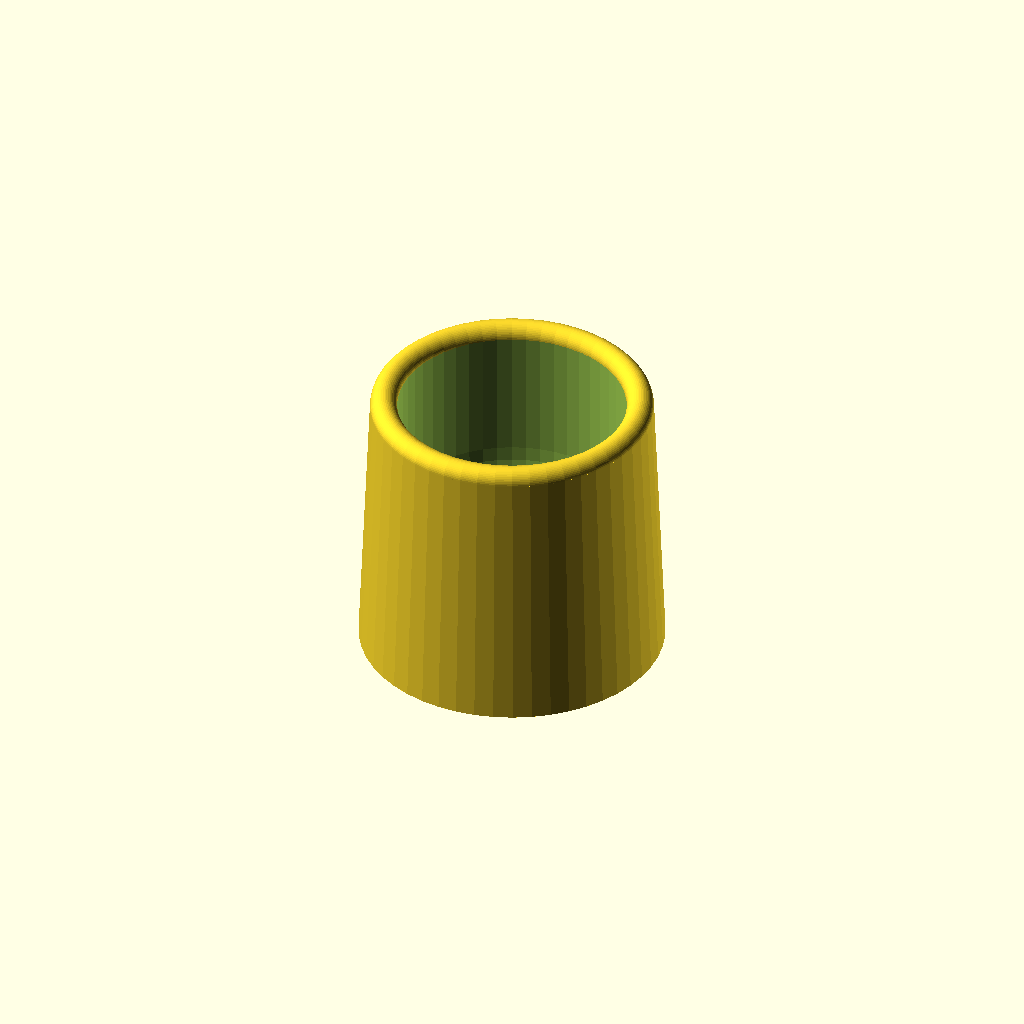
Cell 1: rendered with the file's own defaults.
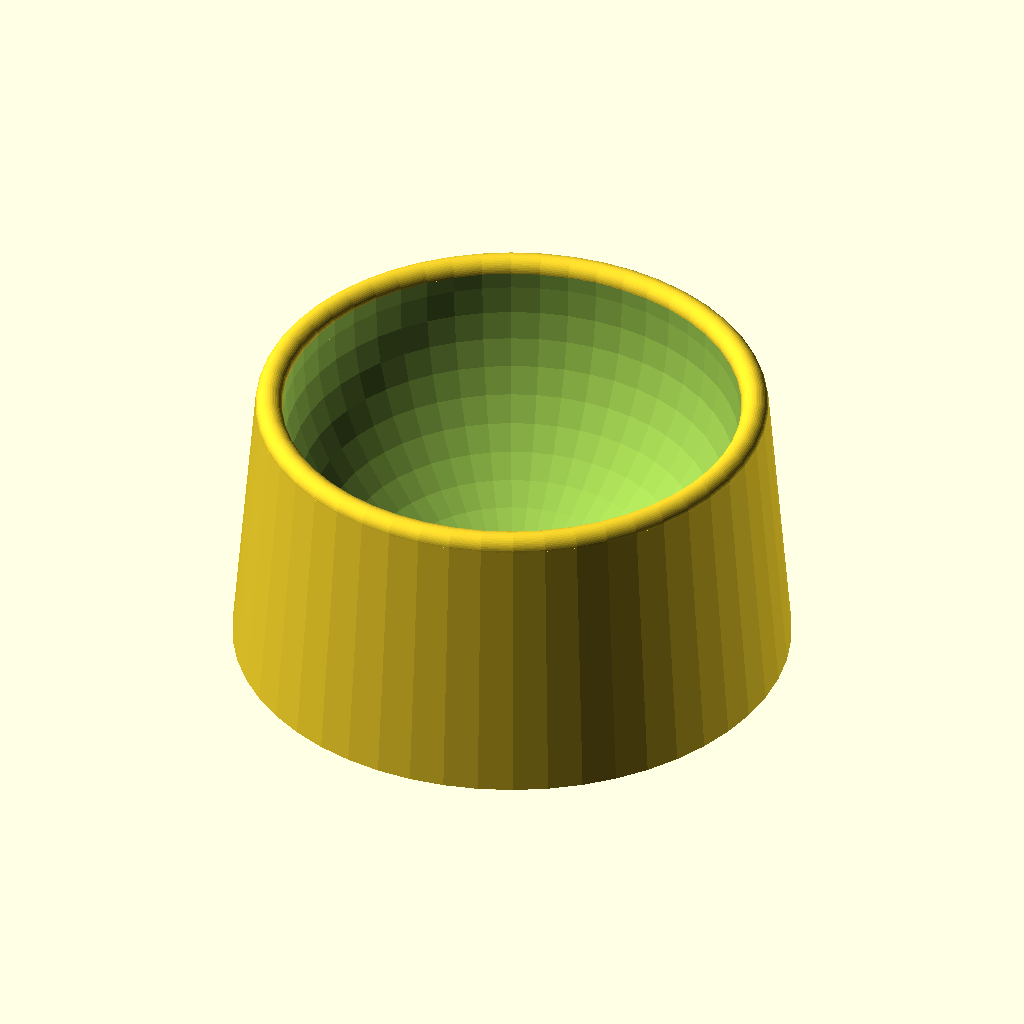
Cell 2: brush_radius = 84 (everything else at default).
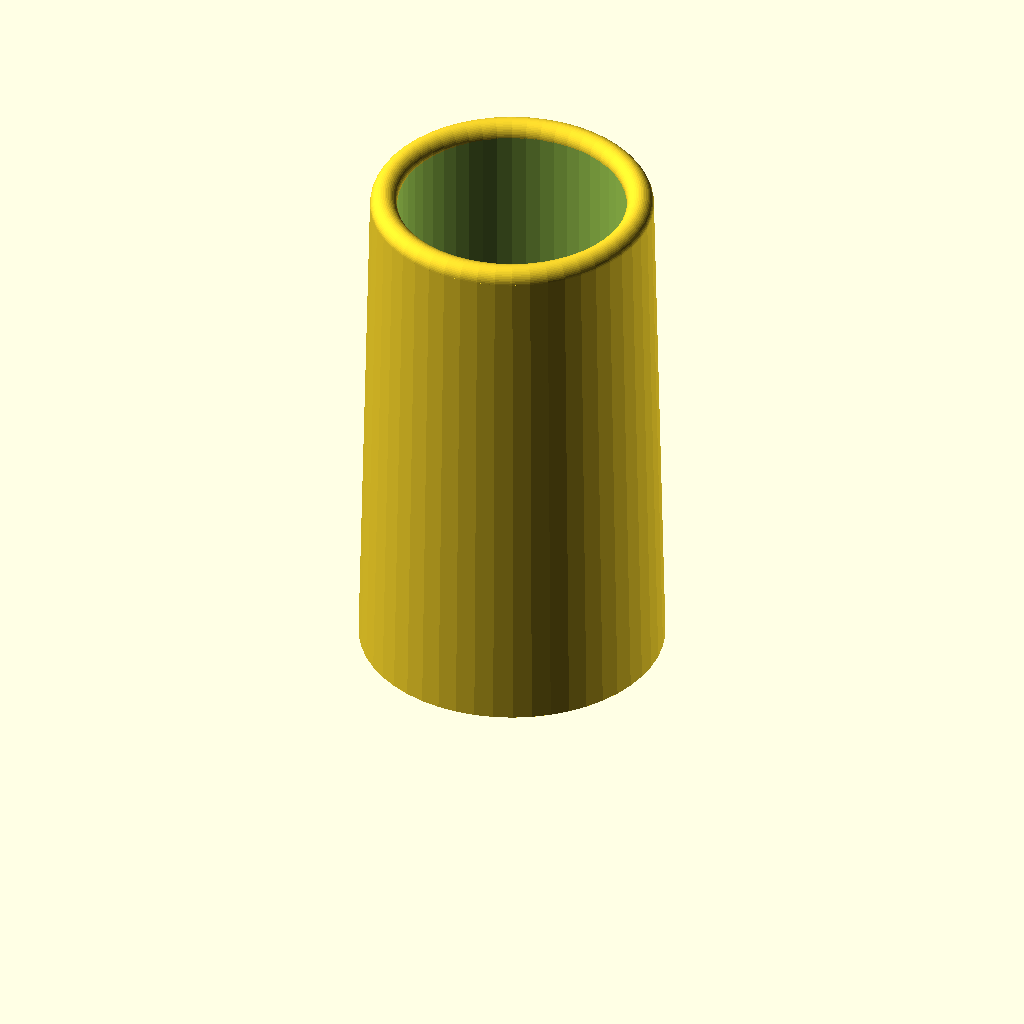
Cell 3 — brush_height set to 180, the other parameters unchanged.
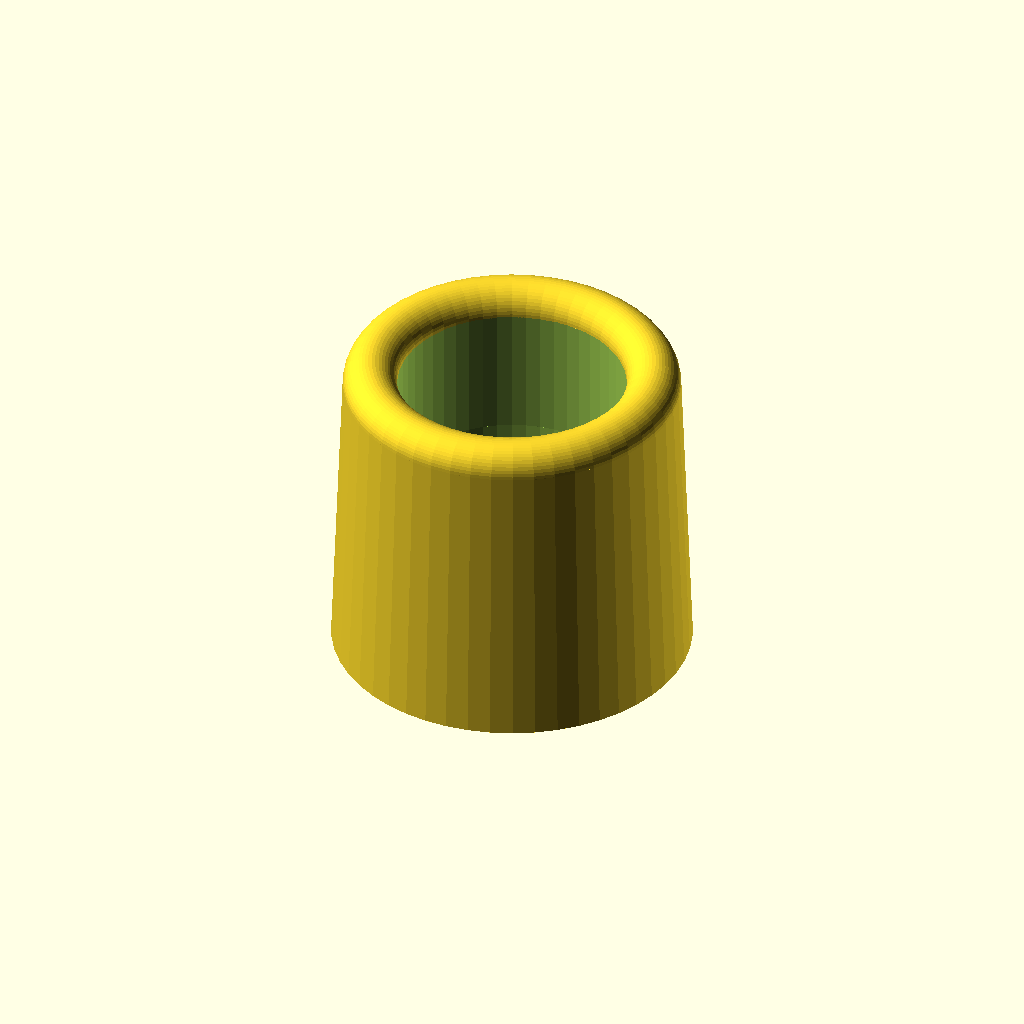
Cell 4 — holder_thickness set to 20, the other parameters unchanged.
All cells are drawn from one camera (rotation 55°, 0°, 25°, orthographic, colour scheme Cornfield), so only the parameter changes between them.
OpenSCAD source file inputs/thingiverse/files/thing-2208838/files/toilet-brush-holder.scad:
brush_radius=42;
brush_height=90;
// Thickness of wall at top.  Bottom is 10% wider.
holder_thickness=10;
holder_top_radius=brush_radius+holder_thickness;
holder_bottom_radius=(brush_radius)*1.1+holder_thickness;
holder_height=brush_height+holder_thickness;

/* [Hidden] */
fn=50;


difference() {
    union() {
        translate([0,0,holder_height]) 
        rotate_extrude(convexity = 10, $fn = fn)
        translate([holder_top_radius-holder_thickness/2,0,0]) 
        circle(r=holder_thickness/2, $fn=fn);
        cylinder(r1=holder_bottom_radius, r2=holder_top_radius, h=holder_height, $fn=fn);
    }
    translate([0,0,brush_radius+holder_thickness])
    union() {
        sphere(r=brush_radius, $fn=fn, center=true);
        cylinder(r=brush_radius, h=brush_height*2, $fn=fn, center=false);
    }
}
Parameter table extracted from the source (name, type, default, range or options):
brush_radius: number, default 42
brush_height: number, default 90
holder_thickness: number, default 10
